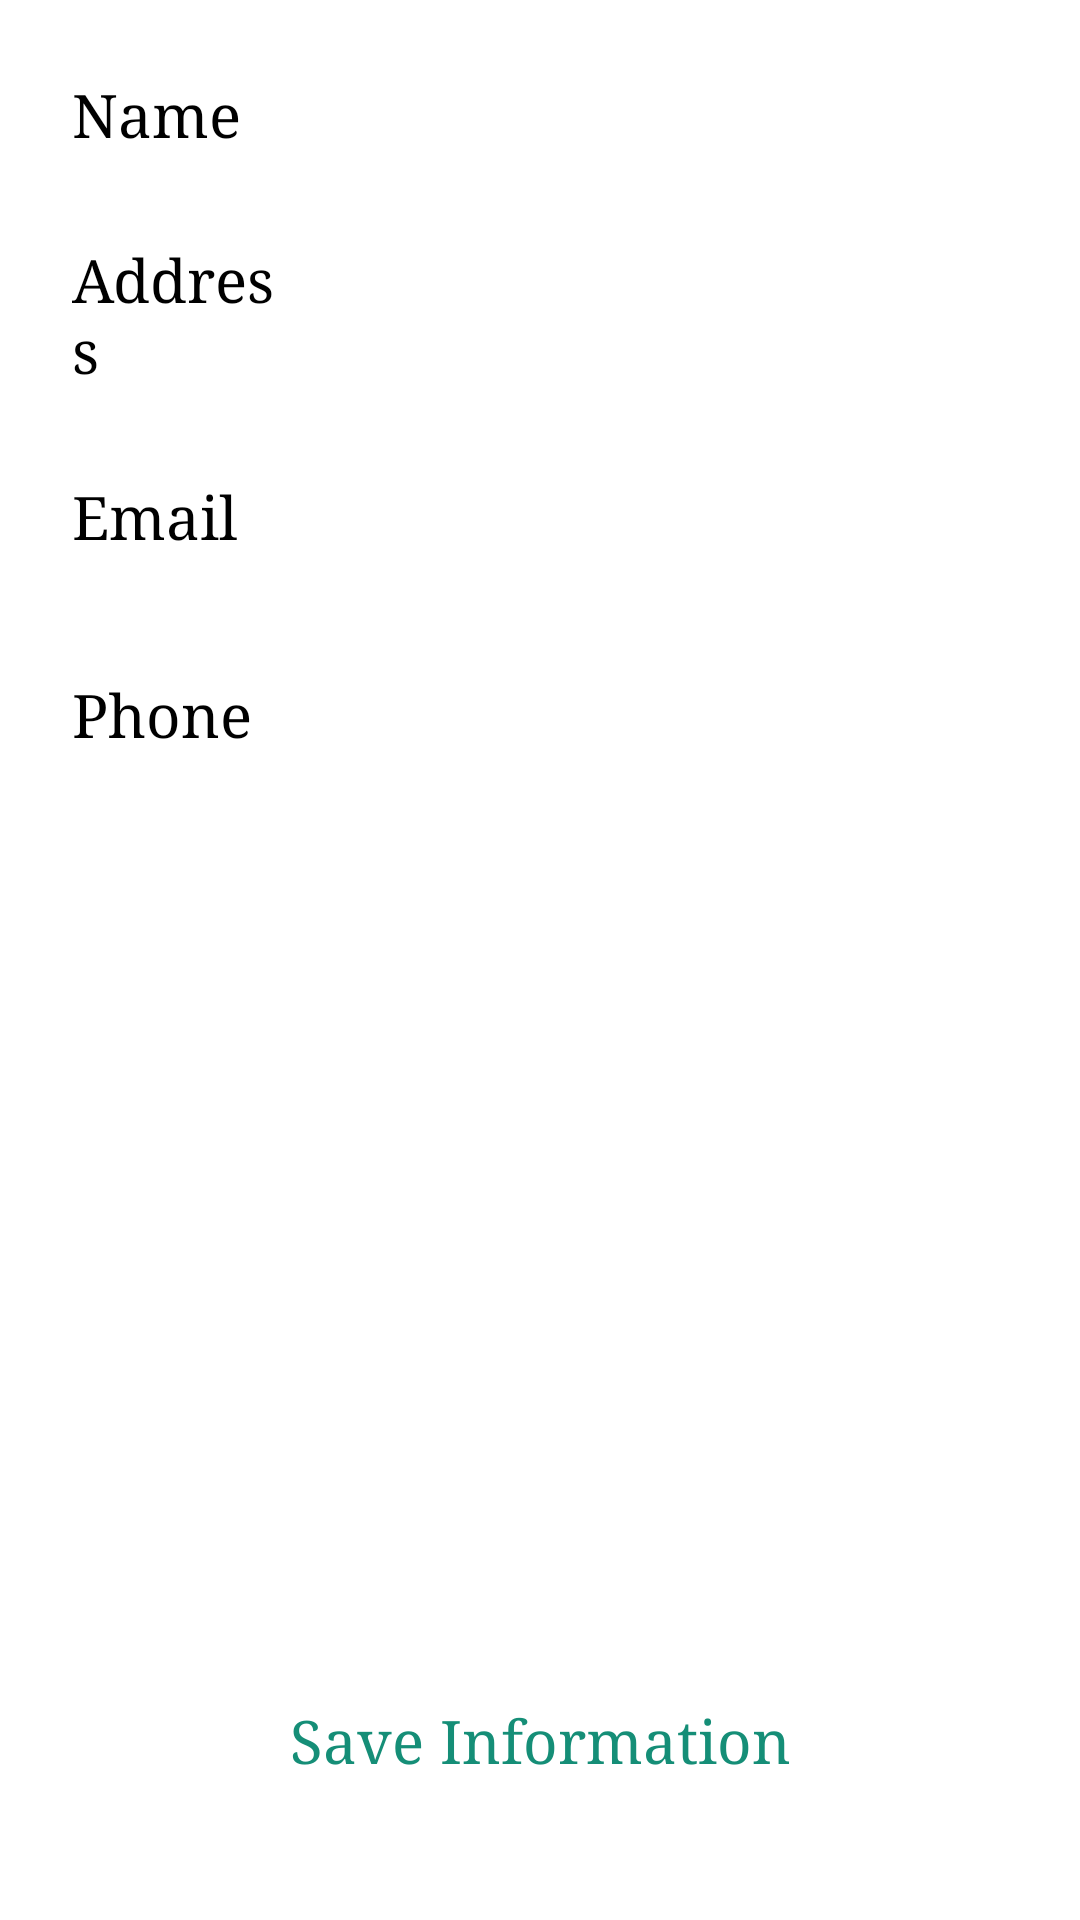

This screen was rendered from an Android layout file. Write that file and the resources it references.
<!-- AndroidManifest.xml: application theme Theme.ServiceProvider -->
<!-- res/layout/fragment_profile.xml -->
<?xml version="1.0" encoding="utf-8"?>
<FrameLayout xmlns:android="http://schemas.android.com/apk/res/android"
    xmlns:tools="http://schemas.android.com/tools"
    android:layout_width="match_parent"
    android:layout_height="match_parent"
    android:layout_marginLeft="10dp"
    android:layout_marginRight="10dp"
    android:background="@color/white"
    android:orientation="vertical"
    tools:context=".Fragment.ProfileFragment">

    <LinearLayout
        android:layout_width="match_parent"
        android:orientation="vertical"
        android:layout_height="wrap_content">

        <LinearLayout
            android:layout_width="match_parent"
            android:layout_height="56dp"
            android:layout_marginLeft="10dp"
            android:layout_marginTop="10dp"
            android:layout_marginRight="10dp"
            android:background="@drawable/profileedittextshape"
            android:elevation="2dp"
            android:gravity="center_vertical"
            android:orientation="horizontal"
            android:paddingStart="6dp"
            android:paddingEnd="6dp">

            <TextView
                android:id="@+id/textView33"
                android:layout_width="30dp"
                android:layout_height="wrap_content"
                android:layout_marginLeft="8dp"
                android:layout_weight="1"
                android:fontFamily="serif"
                android:text="Name"
                android:textColor="@color/black"
                android:textSize="20sp" />

            <EditText
                android:id="@+id/name"
                android:layout_width="wrap_content"
                android:layout_height="48dp"
                android:layout_marginTop="5dp"
                android:layout_marginBottom="5dp"
                android:layout_weight="1"
                android:background="@android:color/transparent"
                android:ems="10"
                android:inputType="text"
                android:paddingStart="5dp"
                android:paddingEnd="5dp" />
        </LinearLayout>

        <LinearLayout
            android:layout_width="match_parent"
            android:layout_height="wrap_content"
            android:layout_marginLeft="10dp"
            android:layout_marginTop="10dp"
            android:layout_marginRight="10dp"
            android:background="@drawable/profileedittextshape"
            android:elevation="2dp"
            android:gravity="center_vertical"
            android:orientation="horizontal"
            android:paddingStart="6dp"
            android:paddingEnd="6dp">

            <TextView
                android:id="@+id/textView32"
                android:layout_width="30dp"
                android:layout_height="wrap_content"
                android:layout_marginLeft="8dp"
                android:layout_weight="1"
                android:fontFamily="serif"
                android:text="Address"
                android:textColor="@color/black"
                android:textSize="20sp" />

            <EditText
                android:id="@+id/address"
                android:layout_width="wrap_content"
                android:layout_height="48dp"
                android:layout_marginTop="5dp"
                android:layout_marginBottom="5dp"
                android:layout_weight="1"
                android:background="@android:color/transparent"
                android:ems="10"
                android:inputType="textMultiLine"
                android:paddingStart="5dp"
                android:paddingEnd="5dp" />
        </LinearLayout>

        <LinearLayout
            android:layout_width="match_parent"
            android:layout_height="56dp"
            android:layout_marginLeft="10dp"
            android:layout_marginTop="10dp"
            android:layout_marginRight="10dp"
            android:background="@drawable/profileedittextshape"
            android:elevation="2dp"
            android:gravity="center_vertical"
            android:orientation="horizontal"
            android:paddingStart="6dp"
            android:paddingEnd="6dp">

            <TextView
                android:id="@+id/textView26"
                android:layout_width="30dp"
                android:layout_height="wrap_content"
                android:layout_marginLeft="8dp"
                android:layout_weight="1"
                android:fontFamily="serif"
                android:text="Email"
                android:textColor="@color/black"
                android:textSize="20sp" />

            <EditText
                android:id="@+id/email"
                android:layout_width="wrap_content"
                android:layout_height="48dp"
                android:layout_marginTop="5dp"
                android:layout_marginBottom="5dp"
                android:layout_weight="1"
                android:background="@android:color/transparent"
                android:ems="10"
                android:inputType="textEmailAddress"
                android:paddingStart="5dp"
                android:paddingEnd="5dp" />
        </LinearLayout>

        <LinearLayout
            android:layout_width="match_parent"
            android:layout_height="56dp"
            android:layout_marginLeft="10dp"
            android:layout_marginTop="10dp"
            android:layout_marginRight="10dp"
            android:layout_marginBottom="10dp"
            android:background="@drawable/profileedittextshape"
            android:elevation="2dp"
            android:gravity="center_vertical"
            android:orientation="horizontal"
            android:paddingStart="6dp"
            android:paddingEnd="6dp">

            <TextView
                android:id="@+id/textView28"
                android:layout_width="30dp"
                android:layout_height="wrap_content"
                android:layout_marginLeft="8dp"
                android:layout_weight="1"
                android:fontFamily="serif"
                android:text="Phone"
                android:textColor="@color/black"
                android:textSize="20sp" />

            <EditText
                android:id="@+id/phone"
                android:layout_width="wrap_content"
                android:layout_height="48dp"
                android:layout_marginTop="5dp"
                android:layout_marginBottom="5dp"
                android:layout_weight="1"
                android:background="@android:color/transparent"
                android:ems="10"
                android:inputType="phone"
                android:paddingStart="5dp"
                android:paddingEnd="5dp" />
        </LinearLayout>
    </LinearLayout>

    <androidx.appcompat.widget.AppCompatButton
        android:id="@+id/saveInfoButton"
        android:layout_width="match_parent"
        android:layout_height="56dp"
        android:layout_gravity="bottom"
        android:layout_marginLeft="8dp"
        android:layout_marginRight="8dp"
        android:layout_marginBottom="32dp"
        android:background="@drawable/profileedittextshape"
        android:elevation="5dp"
        android:fontFamily="serif"
        android:text="Save Information"
        android:textAllCaps="false"
        android:textColor="@color/end"
        android:textSize="20sp" />

</FrameLayout>
<!-- resources referenced by this layout -->
<resources>
  <color name="black">#FF000000</color>
  <color name="end">#158E77</color>
  <color name="white">#FFFFFFFF</color>
  <style name="Theme.ServiceProvider" parent="Base.Theme.ServiceProvider" />
  <style name="Base.Theme.ServiceProvider" parent="Theme.Material3.DayNight.NoActionBar">
          
          
      </style>
</resources>
